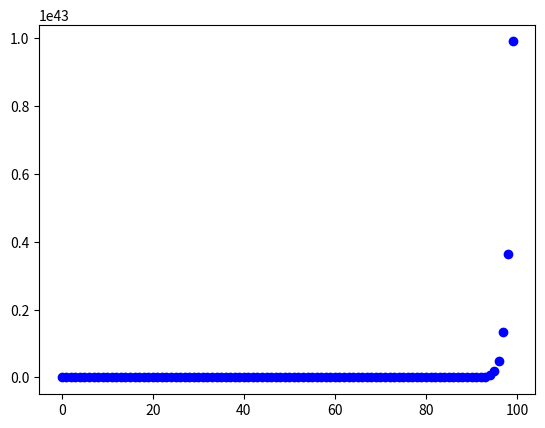
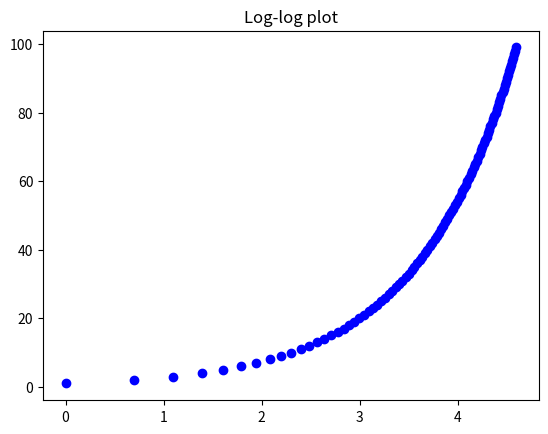
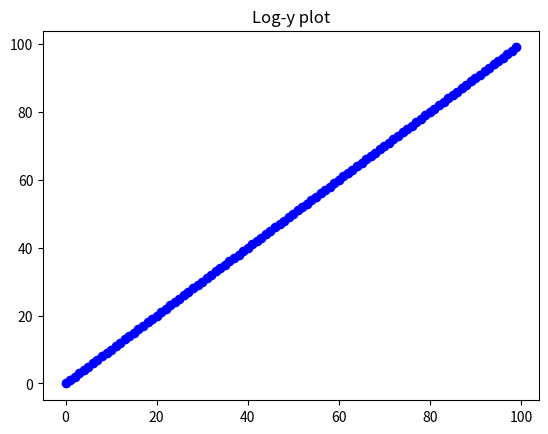

Source code (Python) for these figures, in order:


''' Decorators:

    Use decorators when you want to wrap an already written
    function in additional code, expecially when you want to
    do this to multiple functions.

    For example: imagine you have data x,y and you want to
    plot these data. You might want to apply a transformation
    to the data before plotting, e.g. take the log or remove
    outliers.

'''

import matplotlib.pyplot as plt
from numpy import exp, log


def plot(x,y):
    ' Plot a scatter plot of x and y. '
    fig = plt.figure()
    ax = fig.add_subplot(1,1,1)

    ax.scatter(x, y, color = 'blue')

    return ax


# This defines our decorators:
def loglog(func):
    ' Plot with log-log axis'
    def inner(x,y):
        axis =  func(log(x), log(y))
        axis.set_title("Log-log plot")
        return axis
    return inner


def logy(func):
    'Plot with log y axis'
    def inner(x,y):
        axis = func(x, log(y))
        axis.set_title("Log-y plot")
        return axis
    return inner



# Now lets apply our decorators
# to quickly modify the original plot
@loglog
def loglogplot(x,y):
    return plot(x,y)


@logy
def logyplot(x,y):
    return plot(x,y)



def f(x):
    return x


def deco(func):
    def inner(x):
        print('before')
        print(func(x))
        print('after')
    return inner


@deco
def g(x):
    return f(x)



# This runs the script
if __name__ == '__main__':
    x = range(100)
    y = [exp(i) for i in x]

    plot(x,y)
    plt.show()

    loglogplot(x,y)
    plt.show()

    logyplot(x,y)
    plt.show()

    g(100)
